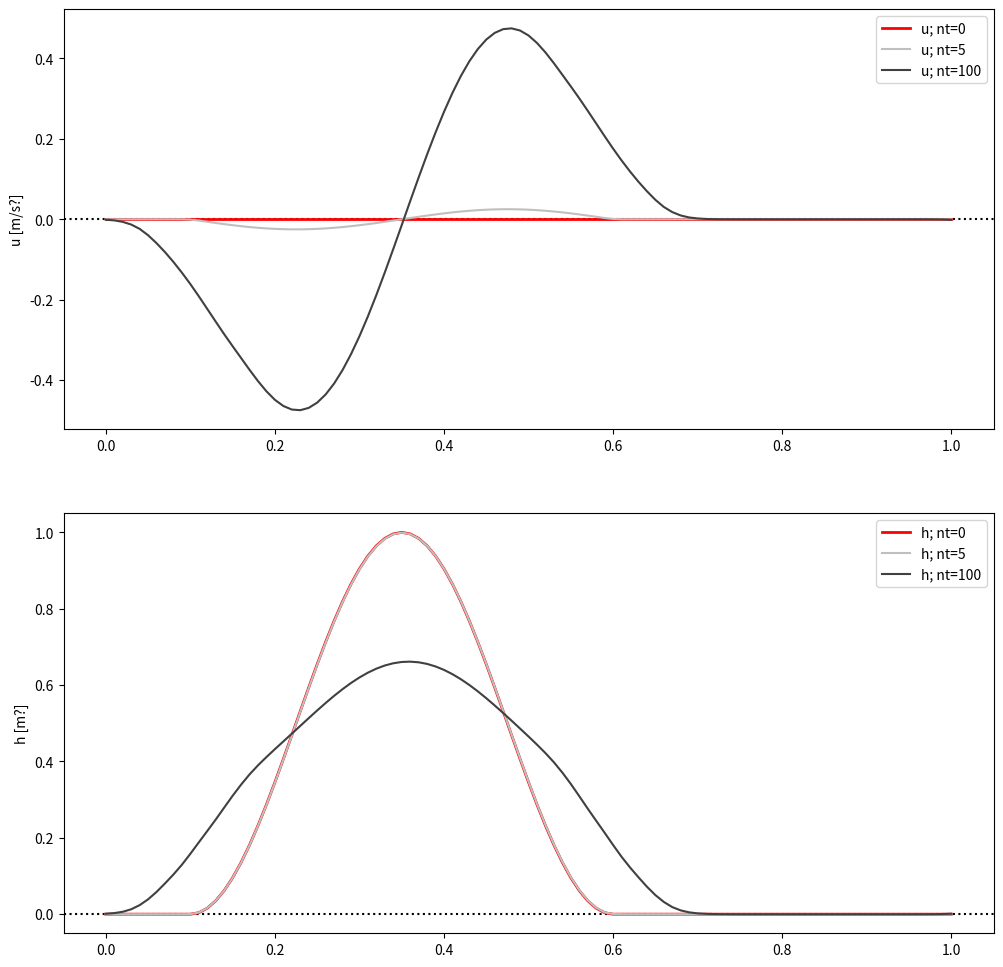

Recreate this plot in Python.


import numpy as np
import matplotlib.pyplot as plt



def initialSine(x, ncycles=1.0):

    return np.sin(2.*np.pi*x*ncycles)    



# Function defining the initial analytic solution
def initialBell(x):

    return np.where(x%1. < 0.5, np.power(np.sin(2*x*np.pi), 2), 0)



def update_line(num, x, data, line):
    line.set_data(x, data[:, num])
    return line,


def main(nt):

    # Setup constants:
    #   g: gravity
    g = 1
    #   H: height around which wave oscillates?
    H = 1.0
    #  nx: number of spatial points
    nx = 100
    #  dt: timestep
    dt = 0.001
    # Number of time steps
    #nt = 10

    # Setup spatial, u and h arrays
    x = np.linspace(0., 1.0, nx+1)
    dx = 1.0 / nx

    h = initialBell(x-0.1)
    u = np.zeros_like(h)


    
    # Define New and Old versions of u and h
    uOld, uNew = u.copy(), u.copy()
    hOld, hNew = h.copy(), h.copy()

    #plt.figure(figsize=(12,12))
    # Loop over time...
    for n in range(1,nt):
        
        # Loop over space
        for j in range(1,nx):
            # Calculate the new value for u
            uNew[j] = u[j] - (dt*g/(dx*2.0))*(h[j+1]-h[j-1])
            # Calculate the new value for h, using uNew
            hNew[j] = h[j] - (H*dt/(2.0*dx))*(uNew[j+1]-uNew[j-1])

        # Apply periodic boundary conditions
        uNew[0] = u[0] - (dt*g/(dx*2.0))*(h[1]-h[nx-1])
        uNew[nx] = uNew[0]
        hNew[0] = h[0] - (H*dt/(2.0*dx))*(uNew[1]-uNew[nx-1])
        hNew[nx] = hNew[0]

        # Update 
        u = uNew.copy()
        h = hNew.copy()

    

    #data = np.random.rand(4, 25)

    # Initialise line
    #fig1 = plt.figure()
    #l, = plt.plot([], [], 'r-')
    #plt.xlim(0, 1)
    #plt.ylim(0, 1)
    #plt.xlabel('x')
    #plt.title('test')
    #line_ani = animation.FuncAnimation(fig1, update_line, 25, fargs=(x,data, l),
    #                               interval=50, blit=True)  

    # Derived quantities
    t = dt * nt


    return x, u, h
 


# Execute the code
nt0 = 0
nt1, nt2, nt3 = nt0, nt0+5, nt0+100
x1, u1, h1 = main(nt=nt1)
x2, u2, h2 = main(nt=nt2)
x3, u3, h3 = main(nt=nt3)


# Plot the solution... Is there an analytic equation?
plt.figure(figsize=(12,12))

plt.subplot(*(2,1,1))
plt.plot(x1, u1, 'k', label="u; nt={0:d}".format(nt1), color='r', lw=2)
plt.plot(x2, u2, 'k', label="u; nt={0:d}".format(nt2), color='0.75')
plt.plot(x3, u3, 'k', label="u; nt={0:d}".format(nt3), color='0.25')
plt.legend(loc="best")
plt.ylabel("u [m/s?]")
plt.axhline(0, linestyle=':', color='k', zorder=-1)


plt.subplot(*(2,1,2))
plt.plot(x1, h1, 'k', label="h; nt={0:d}".format(nt1), color='r', lw=2)
plt.plot(x2, h2, 'k', label="h; nt={0:d}".format(nt2), color='0.75')
plt.plot(x3, h3, 'k', label="h; nt={0:d}".format(nt3), color='0.25')
plt.legend(loc="best")
plt.ylabel("h [m?]")
plt.axhline(0, linestyle=':', color='k', zorder=-1)

plt.show()















